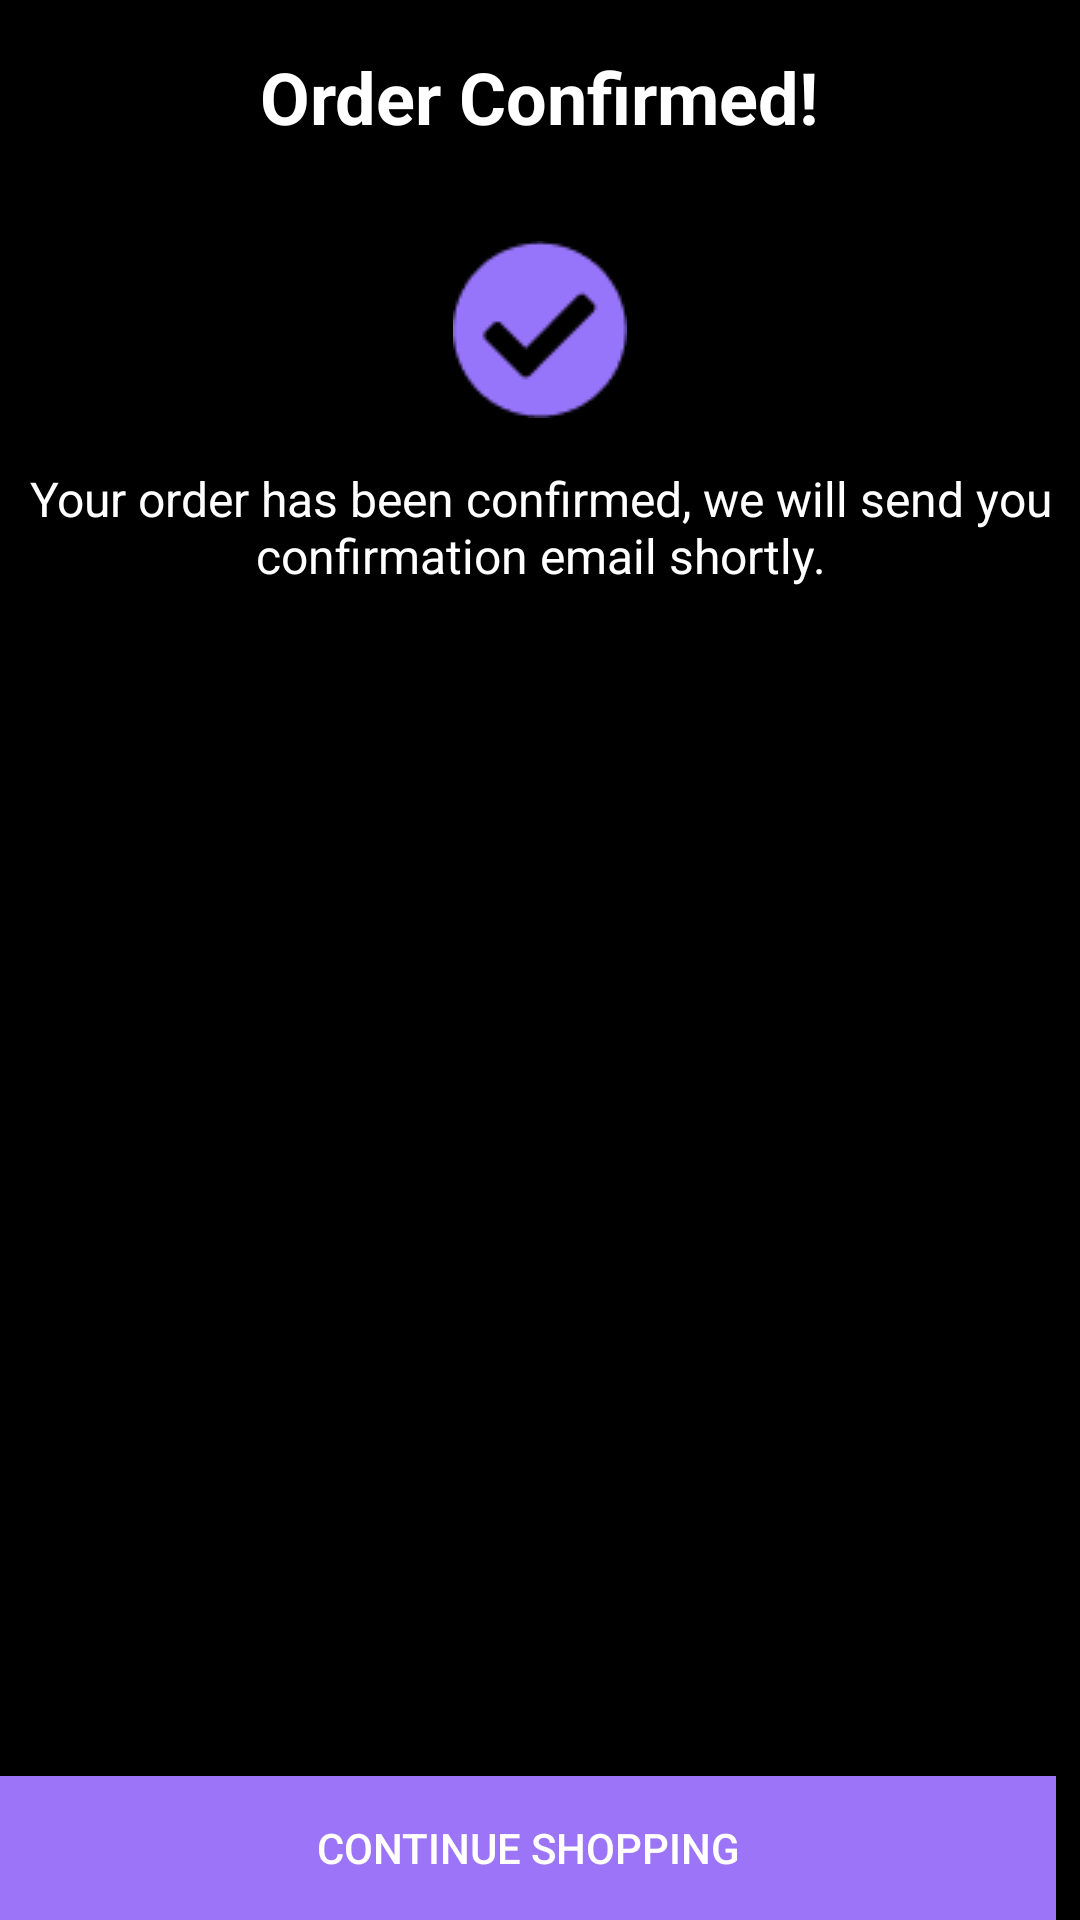

Here is an Android app screen rendered from its layout file. Give the layout XML and the strings, colors and styles it references.
<!-- AndroidManifest.xml: application theme Theme.LazaApplication -->
<!-- res/layout/confirmation.xml -->
<?xml version="1.0" encoding="utf-8"?>
<LinearLayout xmlns:android="http://schemas.android.com/apk/res/android"
    xmlns:tools="http://schemas.android.com/tools"
    android:layout_width="match_parent"
    android:layout_height="match_parent"
    android:orientation="vertical"
    android:background="@color/black">

    <TextView
        android:id="@+id/text_cart"
        android:layout_width="wrap_content"
        android:layout_height="wrap_content"
        android:text="Order Confirmed!"
        android:textSize="24sp"
        android:textStyle="bold"
        android:textColor="@android:color/white"
        android:layout_gravity="center_horizontal"
        android:layout_margin="16dp" />

    <ImageView
        android:layout_width="wrap_content"
        android:layout_height="wrap_content"
        android:src="@drawable/tick"
        android:layout_gravity="center_horizontal"
        android:layout_marginTop="16dp" />

    <TextView
        android:layout_width="wrap_content"
        android:layout_height="wrap_content"
        android:text="Your order has been confirmed, we will send you confirmation email shortly."
        android:textSize="16sp"
        android:textColor="@android:color/white"
        android:layout_gravity="center_horizontal"
        android:layout_marginTop="16dp"
        android:layout_marginBottom="16dp"
        android:textAlignment="center" />

    <LinearLayout
        android:layout_width="match_parent"
        android:layout_height="0dp"
        android:layout_weight="1"
        android:orientation="vertical"
        android:gravity="bottom">











        <Button
            android:id="@+id/button_continue_shopping"
            android:layout_width="match_parent"
            android:layout_height="wrap_content"
            android:text="Continue Shopping"
            android:textColor="@android:color/white"
            android:background="@color/primary_theme"
            android:layout_marginEnd="8dp" />
    </LinearLayout>

</LinearLayout>
<!-- resources referenced by this layout -->
<resources>
  <color name="black">#FF000000</color>
  <color name="primary_theme">#9C74F8</color>
  <!-- drawable tick: png bitmap (drawable, 1375 bytes) -->
  <style name="Theme.LazaApplication" parent="Base.Theme.LazaApplication" />
  <style name="Base.Theme.LazaApplication" parent="Theme.Material3.DayNight.NoActionBar">
          
           <item name="colorPrimary">@color/primary_theme</item>
          <item name="colorPrimaryVariant">@color/primary_theme</item>
          <item name="android:statusBarColor">@color/primary_theme</item>
      </style>
</resources>
